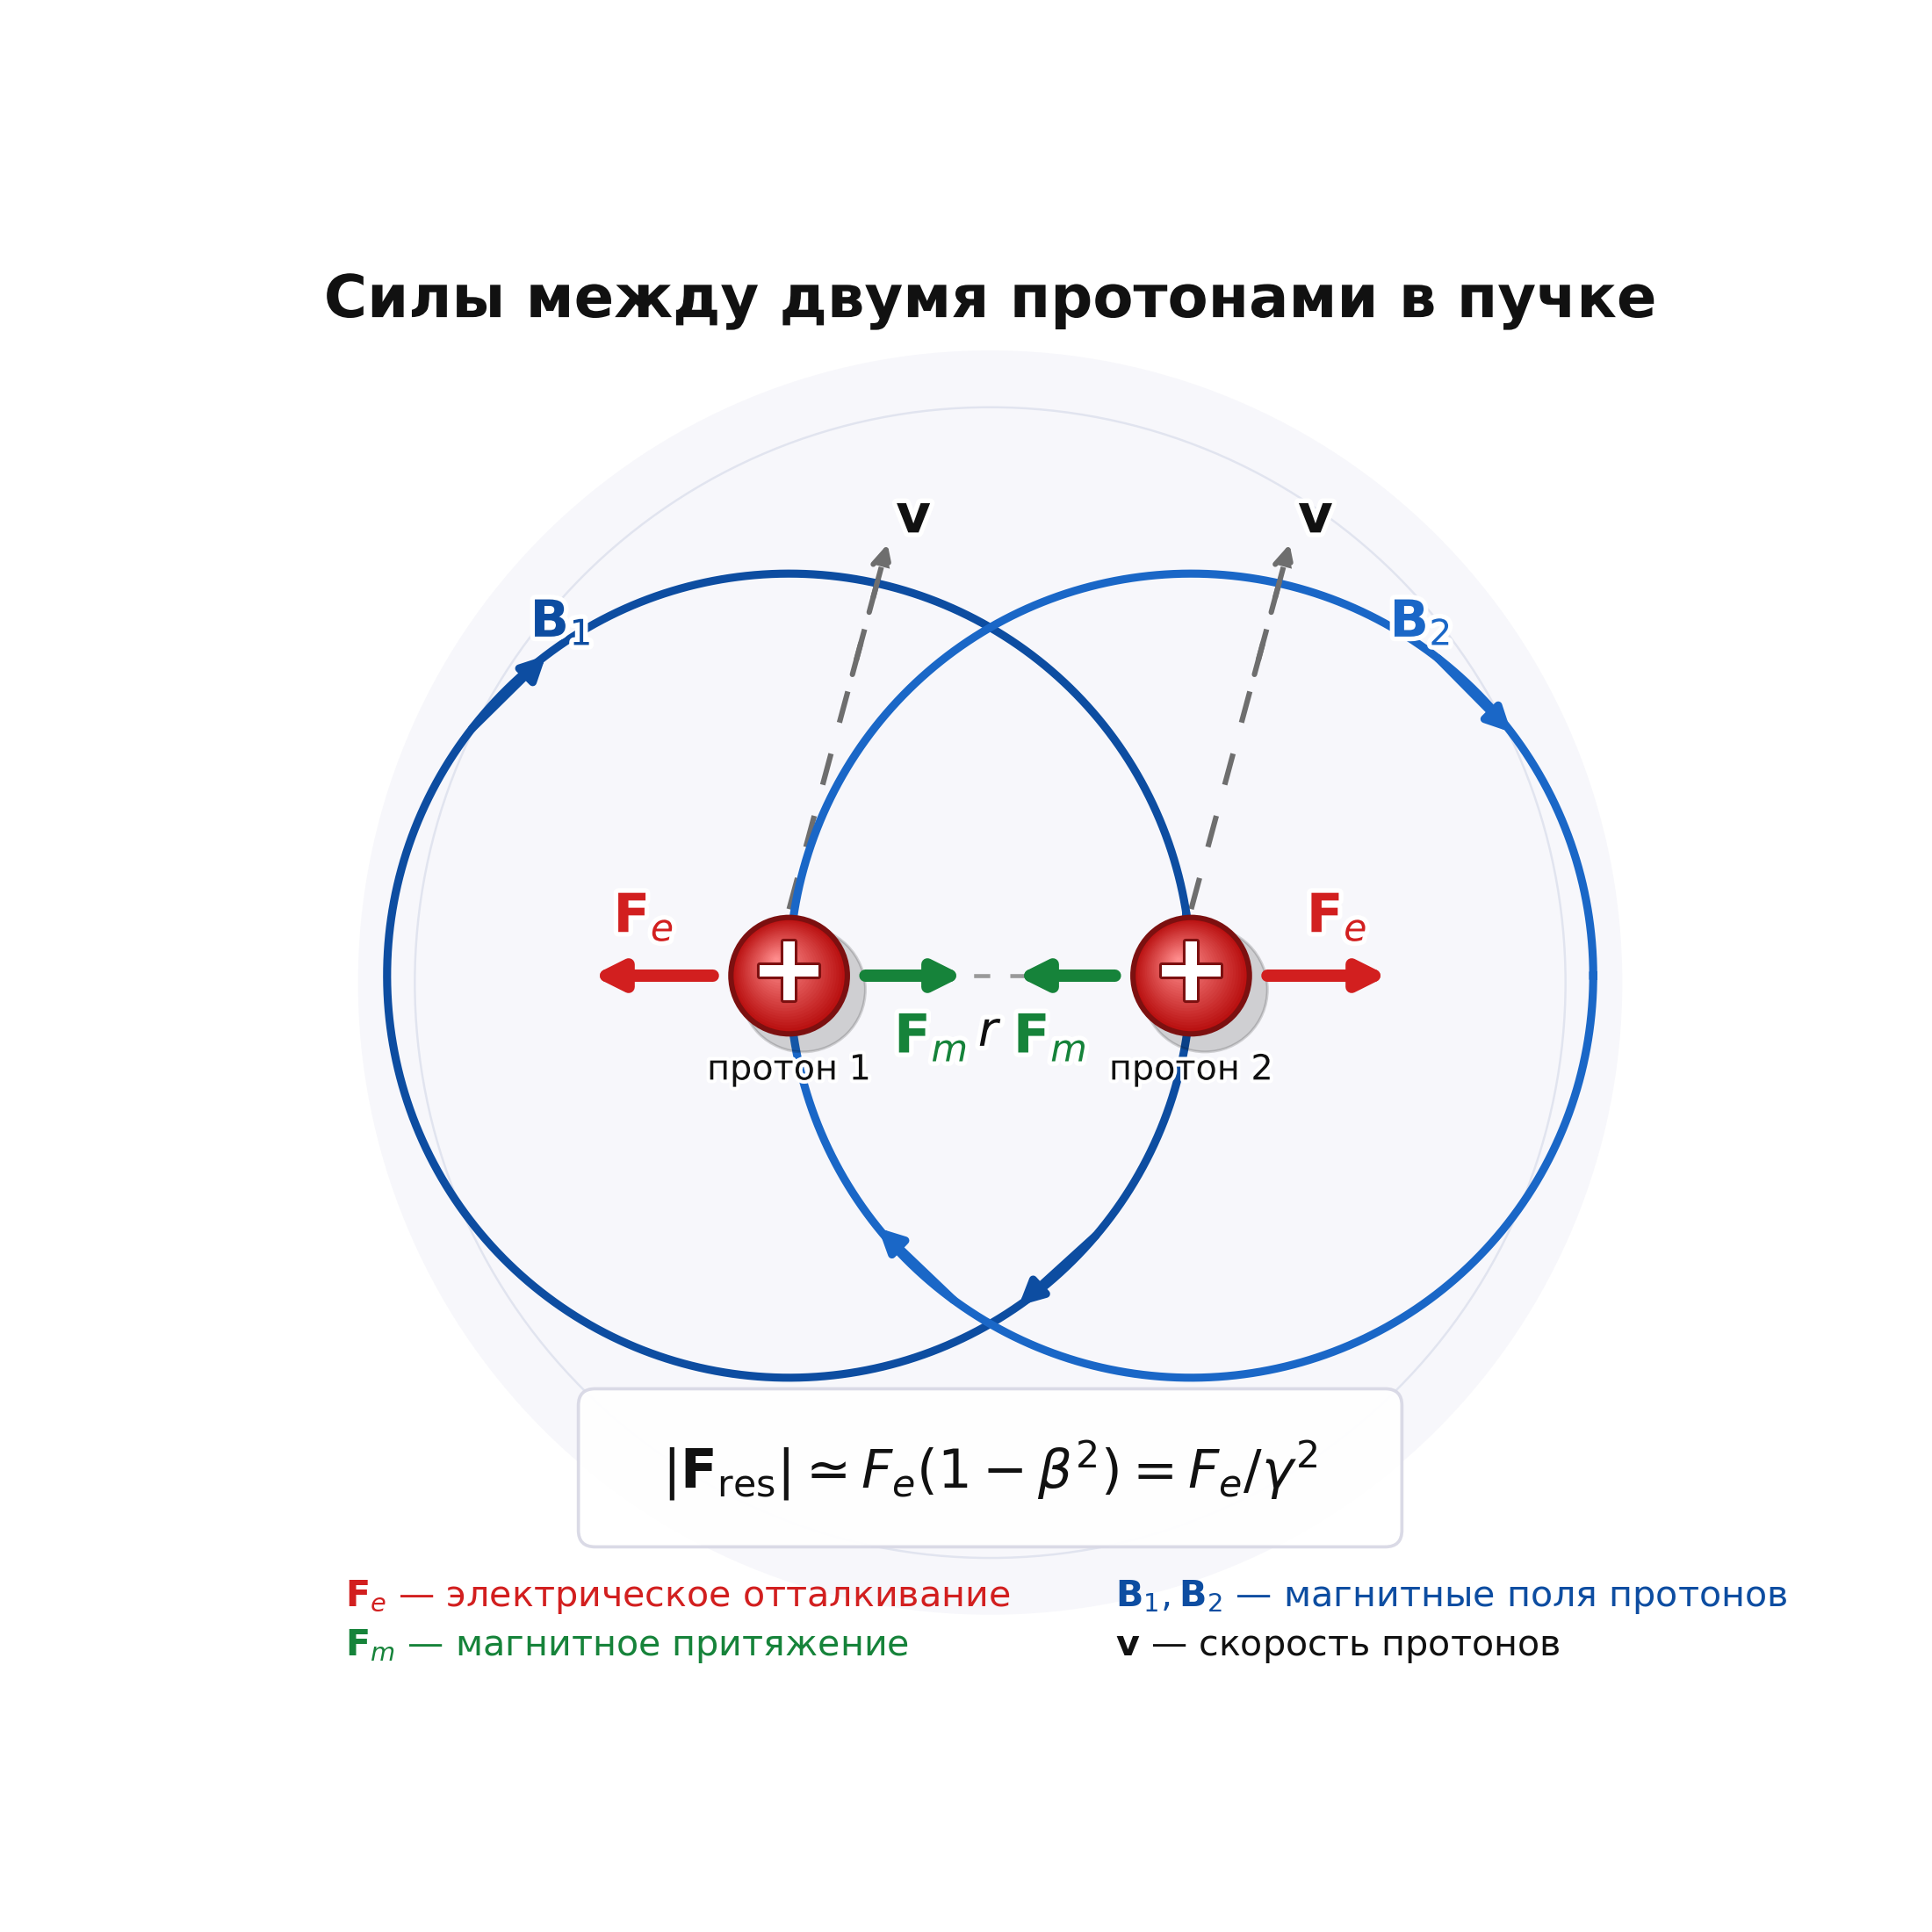

Recreate this plot in Python.
#!/usr/bin/env python3
# -*- coding: utf-8 -*-

import numpy as np
import matplotlib.pyplot as plt
from matplotlib.patches import Circle, FancyArrowPatch, FancyBboxPatch
from matplotlib import patheffects as pe

plt.rcParams["font.family"] = "DejaVu Sans"
plt.rcParams["mathtext.fontset"] = "dejavusans"

p1 = np.array([-1.45, 0.0])
p2 = np.array([ 1.45, 0.0])
R = np.linalg.norm(p2 - p1)

red = "#d21f1f"
red_dark = "#7c1010"
green = "#16833a"
blue1 = "#0d4da1"
blue2 = "#1a67c7"
gray = "#6e6e6e"
black = "#111111"

fig, ax = plt.subplots(figsize=(10, 10), dpi=220)
ax.set_aspect("equal")
ax.axis("off")
ax.set_xlim(-5.4, 5.4)
ax.set_ylim(-5.25, 5.25)

def stroke_text(txt, lw=3.5):
    txt.set_path_effects([pe.withStroke(linewidth=lw, foreground="white")])
    return txt

ax.add_patch(Circle((0, -0.05), 4.55, color="#f7f7fb", zorder=-10))
ax.add_patch(Circle((0, -0.05), 4.15, fill=False, lw=0.8, color="#e1e4ef", zorder=-9))

def circle_with_tangent_arrows(center, radius, color, label, label_xy, thetas, lw=3.0):
    th = np.linspace(0, 2*np.pi, 900)
    ax.plot(center[0] + radius*np.cos(th), center[1] + radius*np.sin(th),
            color=color, lw=lw, zorder=1)

    for theta in thetas:
        dt = 0.13
        t1, t2 = theta + dt, theta - dt  # clockwise
        a = center + radius*np.array([np.cos(t1), np.sin(t1)])
        b = center + radius*np.array([np.cos(t2), np.sin(t2)])
        ax.add_patch(FancyArrowPatch(a, b, arrowstyle="-|>", mutation_scale=18,
                                     lw=lw, color=color, shrinkA=0, shrinkB=0, zorder=3))
    stroke_text(ax.text(*label_xy, label, fontsize=19, fontweight="bold",
                        color=color, ha="center", va="center", zorder=9))

# B1 centered on proton 1; B2 centered on proton 2; both clockwise for v into screen
circle_with_tangent_arrows(p1, R, blue1, r"$\mathbf{B}_1$", (-3.1, 2.55),
                           thetas=[0.03, 2.35, 5.45])
circle_with_tangent_arrows(p2, R, blue2, r"$\mathbf{B}_2$", (3.1, 2.55),
                           thetas=[np.pi-0.03, 0.78, 3.95])

def velocity_line(p):
    start = p + np.array([0.0, 0.48])
    end = p + np.array([0.72, 3.15])
    ax.plot([start[0], end[0]], [start[1], end[1]],
            linestyle=(0, (6, 6)), lw=2.0, color=gray, zorder=0)
    ax.add_patch(FancyArrowPatch(start + 0.62*(end-start), end,
                                 arrowstyle="-|>", mutation_scale=16,
                                 lw=2.0, linestyle=(0, (6, 6)),
                                 color=gray, zorder=4))
    stroke_text(ax.text(end[0]+0.18, end[1]+0.15, r"$\mathbf{v}$",
                        fontsize=20, color=black, fontweight="bold",
                        ha="center", va="center", zorder=10))

velocity_line(p1)
velocity_line(p2)

ax.plot([p1[0] + 0.55, p2[0] - 0.55], [0, 0],
        color="#999999", lw=1.5, linestyle=(0, (4, 5)), zorder=0)
stroke_text(ax.text(0, -0.24, r"$r$", fontsize=18,
                    ha="center", va="top", color=black, zorder=8))

def force_arrow(start, end, color, label, label_xy, fontsize=20):
    ax.add_patch(FancyArrowPatch(start, end, arrowstyle="-|>", mutation_scale=21,
                                 lw=4.6, color=color, shrinkA=0, shrinkB=0, zorder=8))
    stroke_text(ax.text(*label_xy, label, fontsize=fontsize, fontweight="bold",
                        color=color, ha="center", va="center", zorder=11))

# All forces lie on the horizontal diameter
force_arrow(p1 + np.array([-0.55, 0.0]), p1 + np.array([-1.42, 0.0]),
            red, r"$\mathbf{F}_e$", p1 + np.array([-1.05, 0.42]))
force_arrow(p2 + np.array([0.55, 0.0]), p2 + np.array([1.42, 0.0]),
            red, r"$\mathbf{F}_e$", p2 + np.array([1.05, 0.42]))
force_arrow(p1 + np.array([0.55, 0.0]), p1 + np.array([1.26, 0.0]),
            green, r"$\mathbf{F}_m$", p1 + np.array([1.02, -0.45]))
force_arrow(p2 + np.array([-0.55, 0.0]), p2 + np.array([-1.26, 0.0]),
            green, r"$\mathbf{F}_m$", p2 + np.array([-1.02, -0.45]))

def draw_proton(center, label):
    ax.add_patch(Circle(center + np.array([0.10, -0.10]), 0.45, color="black", alpha=0.16, zorder=5))
    for i, rr in enumerate(np.linspace(0.42, 0.02, 26)):
        t = i / 25
        col = ((1-t)*0.72 + t*1.00, (1-t)*0.05 + t*0.55, (1-t)*0.05 + t*0.55)
        ax.add_patch(Circle(center + np.array([-0.09*t, 0.11*t]), rr, color=col, ec=None, zorder=6))
    ax.add_patch(Circle(center, 0.42, fill=False, lw=2.0, color=red_dark, zorder=9))
    plus = ax.text(center[0], center[1]+0.01, "+", fontsize=35, fontweight="bold",
                   color="white", ha="center", va="center", zorder=12)
    plus.set_path_effects([pe.withStroke(linewidth=2.0, foreground=red_dark)])
    stroke_text(ax.text(center[0], center[1]-0.68, label, fontsize=13,
                        color=black, ha="center", va="center", zorder=12), lw=2.7)

draw_proton(p1, "протон 1")
draw_proton(p2, "протон 2")

stroke_text(ax.text(0, 4.75, "Силы между двумя протонами в пучке",
                    fontsize=22, fontweight="bold", ha="center", color=black, zorder=20))

# Formula block below magnetic-field circles. Circles bottom at y=-R=-2.9.
box_y = -3.62
box = FancyBboxPatch((-2.85, box_y - 0.38), 5.70, 0.90,
                     boxstyle="round,pad=0.12,rounding_size=0.12",
                     fc="white", ec="#d8d8e5", lw=1.2, alpha=0.94, zorder=14)
ax.add_patch(box)
ax.text(0, box_y + 0.05,
        r"$|\mathbf{F}_{\rm res}|\simeq F_e(1-\beta^2)=F_e/\gamma^2$",
        fontsize=20, ha="center", va="center", color=black, zorder=20)

ax.text(-4.65, -4.55, r"$\mathbf{F}_e$ — электрическое отталкивание",
        fontsize=13.5, color=red, ha="left", zorder=20)
ax.text(-4.65, -4.90, r"$\mathbf{F}_m$ — магнитное притяжение",
        fontsize=13.5, color=green, ha="left", zorder=20)
ax.text(0.90, -4.55, r"$\mathbf{B}_1,\mathbf{B}_2$ — магнитные поля протонов",
        fontsize=13.5, color=blue1, ha="left", zorder=20)
ax.text(0.90, -4.90, r"$\mathbf{v}$ — скорость протонов",
        fontsize=13.5, color=black, ha="left", zorder=20)

# Save without tight cropping; this avoids local renderer/font-dependent clipping.
plt.savefig("proton_beam_forces_diagram_v3.png", dpi=220, facecolor="white")
plt.savefig("proton_beam_forces_diagram_v3.svg", facecolor="white")
plt.close(fig)
